Run: headless pygame with SDL's dummy video driver; simulated clock (each Clock.tick advances the game by its frame time, no real sleeping); random seed 0; keys injected as events and as key.get_pressed() state; no mouse input.
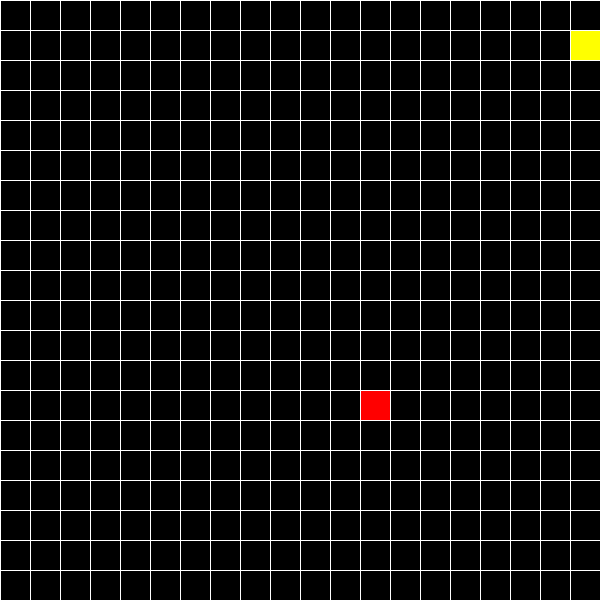
Frame 1 of 4 · flips 1–60 · no input
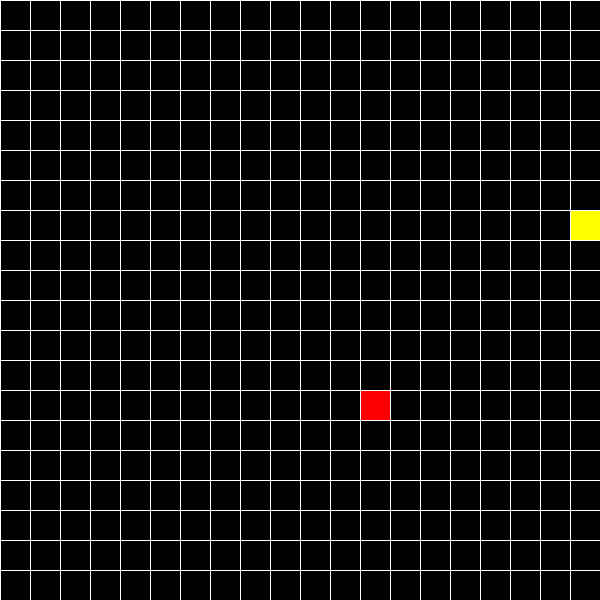
Frame 2 of 4 · flips 61–180 · tapped SPACE, RETURN · held RIGHT (→), D
Frame 3 of 4 · flips 181–300 · held DOWN (↓), S · screen same as frame 1, image omitted
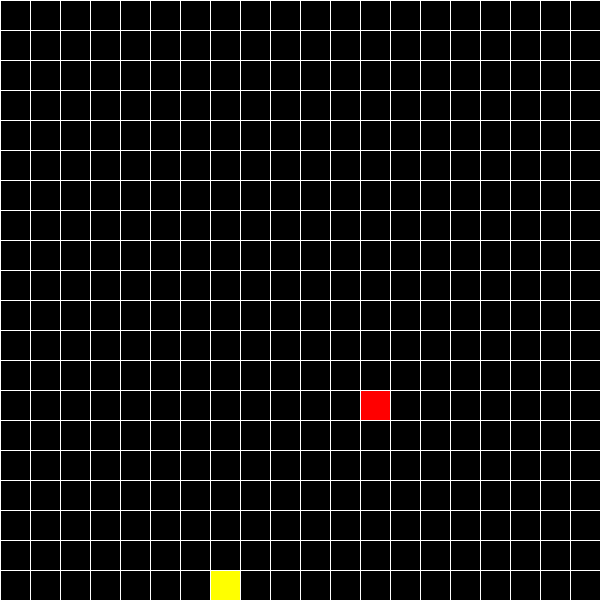
Frame 4 of 4 · flips 301–420 · held LEFT (←), A, UP (↑), W

The pygame program that drew these frames:

import pygame
from random import randint
from math import sqrt

pygame.init()
screen_x = 600
screen_y = 600
vel = 1
status = "up"
live = "run"
screen = pygame.display.set_mode((screen_x,screen_y))
pygame.display.set_caption("Snake Game")
snake =  0
x = 20
y = 20
numXlines = screen_x // 30
numYlines = screen_y // 30
def randnums():
	xrand = randint(1, numXlines-1)
	yrand = randint(1, numYlines-1)
	return xrand, yrand
xf, yf = randnums()
def food(screen = screen):
	global xf, yf
	pygame.draw.rect(screen, "red", ((xf*30)-29, (yf*30)-29, 29, 29))
def drawLines():
	global screen, screen_x, screen_y
	numXlines = screen_x // 30
	numYlines = screen_y // 30
	#screen_x = numXlines * 30
	#screen_y = numYlines * 30
	for xl in range(numYlines):
		pygame.draw.line(screen, "white", ( 0, xl*30), (screen_x, xl*30))
	for yl in range(numXlines):
		pygame.draw.line(screen, "white", ( yl*30, 0), (yl*30, screen_y))
def main():
	global keys, status, live, x, y
	if keys[pygame.K_LEFT] and x>0:
		status = "left" 
	if keys[pygame.K_RIGHT] and x<numYlines:
		status = "right"
	if keys[pygame.K_UP] and y<numXlines:
		status = "up"
	if keys[pygame.K_DOWN] and y > 0: 
		status = "down"
	if keys[pygame.K_SPACE]:
		if live == "stop":
			live = "run"
		else:
			live = "stop"
	if status == "up" and live == "run":
		if y < 1:
			y = numYlines+1
		y -= vel
	if status == "down" and live == "run":
		if y > numYlines:
			y = 0
		y += vel
	if status == "left" and live == "run":
		if x < 1:
			x = numXlines+1
		x -= vel
	if status == "right" and live == "run":
		if x > numYlines:
			x = 0
		x += vel
	pygame.draw.rect(screen, "yellow", ((x*30)-29, (y*30)-29, 29, 29))
ScreenStatus = True
while ScreenStatus:
    #pygame.time.get_ticks()
    clock = pygame.time.Clock()
    clock.tick(40)
    pygame.time.delay(30)
    for event in pygame.event.get():
        if event.type == pygame.QUIT:
            ScreenStatus = False
    keys = pygame.key.get_pressed()
    screen.fill((0, 0, 0))
    drawLines()
    food()
    main()
    pygame.display.update()
